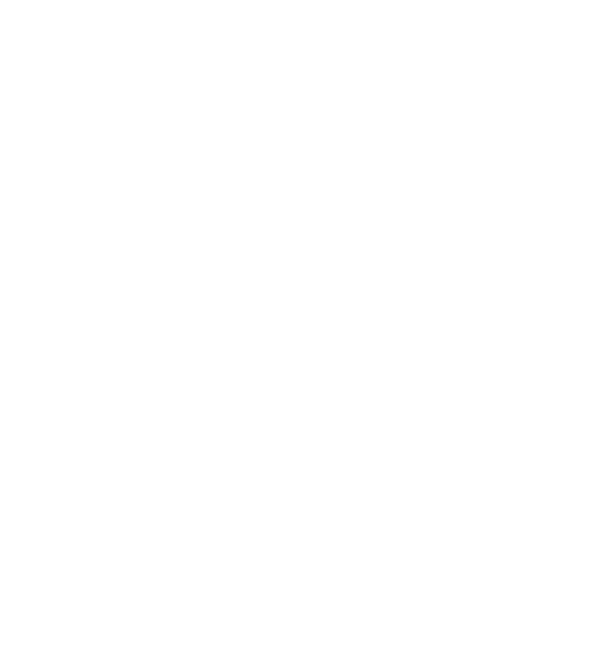
t = 0.00 s
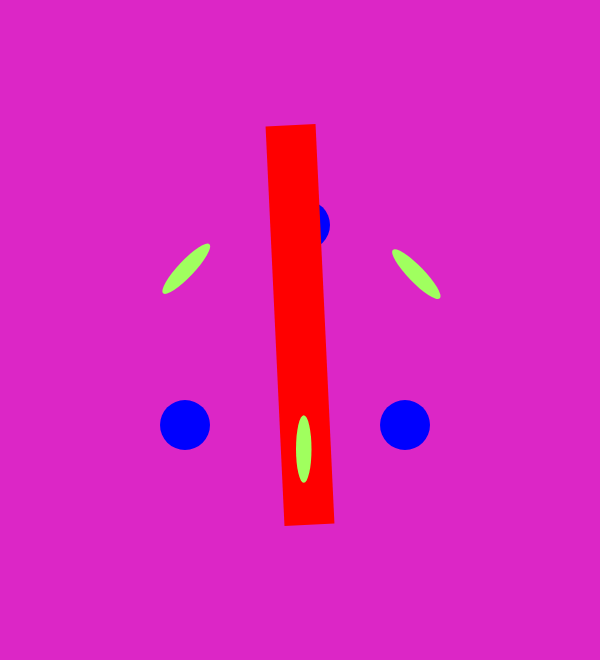
t = 1.13 s
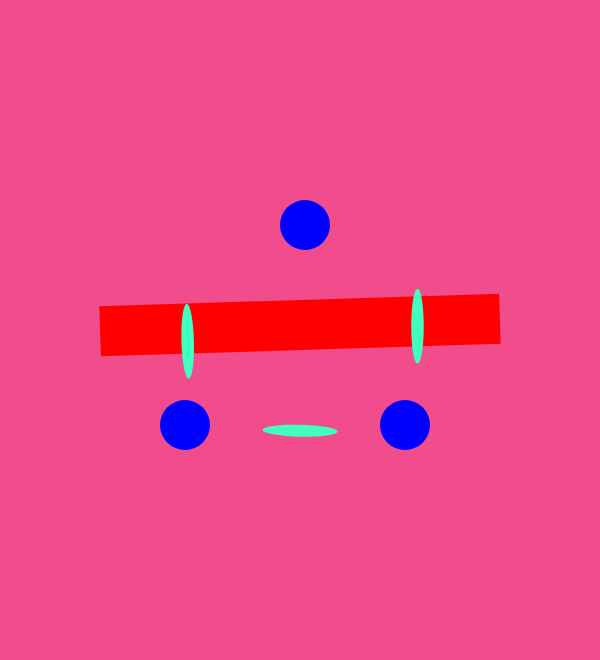
t = 2.26 s
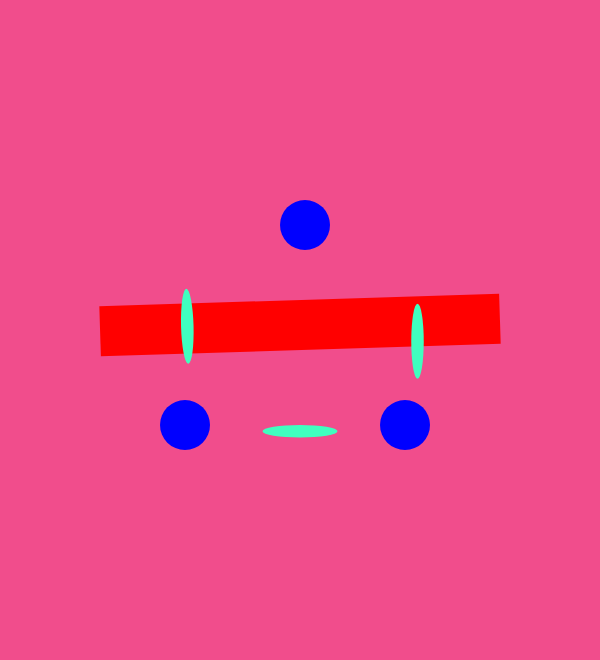
t = 3.75 s
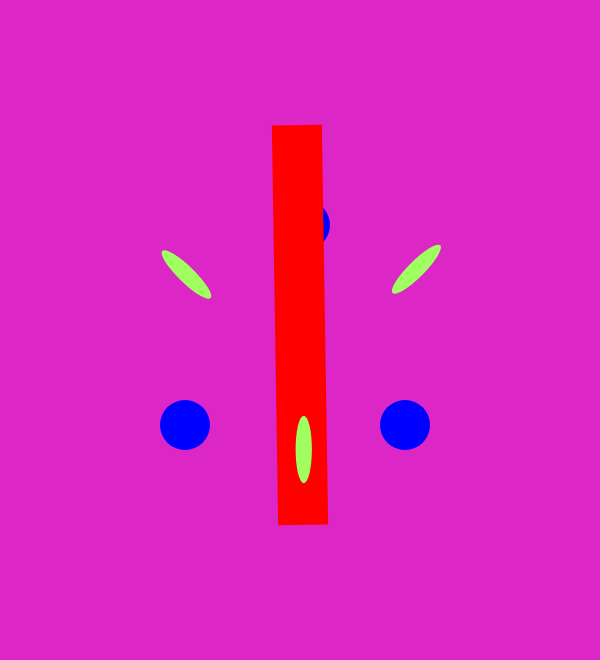
t = 4.88 s
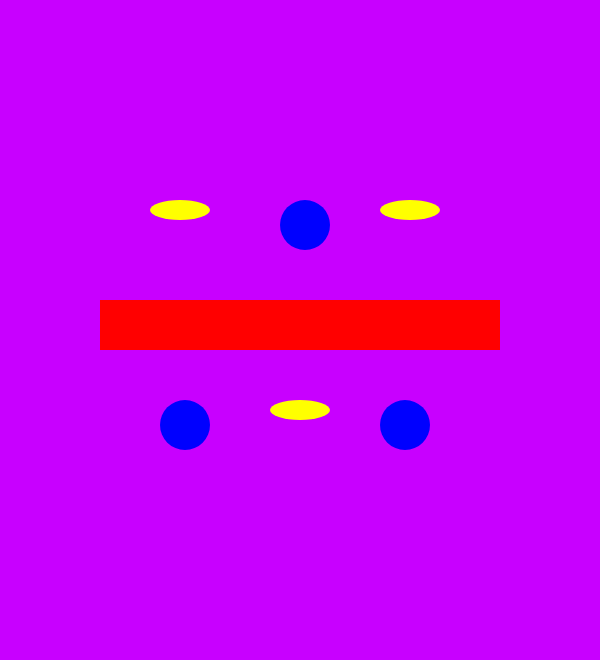
t = 6.00 s

The animated SVG that drew these frames (rendered in a browser with its animation timeline set to each time). Animation: 51 SMIL elements (animate=42,animateTransform=9); one cycle of 6.00 s.

<svg width="600" height="660" version="1.1" xmlns="http://www.w3.org/2000/svg">
<rect id="background" x="-300.0" y="-300.0" width="1500.0" height="1500.0" fill="rgb(200,0,255)" visibility="hidden" >
<animate attributeType="xml" begin="20.0ms" dur="1ms" attributeName="visibility" from="hidden" to="visible" fill="freeze" />
<animate attributeType="xml" begin="20.0ms" dur="2980.0ms" attributeName="fill" values="rgb(200,0,255);rgb(255,102,102)" fill="freeze" />
<animate attributeType="xml" begin="3000.0ms" dur="3000.0ms" attributeName="fill" values="rgb(255,102,102);rgb(200,0,255)" fill="freeze" />
</rect>
<ellipse id="left-circle" cx="185.0" cy="425.0" rx="25.0" ry="25.0" fill="rgb(0,0,255)" visibility="hidden" >
<animate attributeType="xml" begin="20.0ms" dur="1ms" attributeName="visibility" from="hidden" to="visible" fill="freeze" />
</ellipse>
<ellipse id="top-circle" cx="305.0" cy="225.0" rx="25.0" ry="25.0" fill="rgb(0,0,255)" visibility="hidden" >
<animate attributeType="xml" begin="20.0ms" dur="1ms" attributeName="visibility" from="hidden" to="visible" fill="freeze" />
</ellipse>
<ellipse id="right-circle" cx="405.0" cy="425.0" rx="25.0" ry="25.0" fill="rgb(0,0,255)" visibility="hidden" >
<animate attributeType="xml" begin="20.0ms" dur="1ms" attributeName="visibility" from="hidden" to="visible" fill="freeze" />
</ellipse>
<rect id="spinner" x="100.0" y="300.0" width="400.0" height="50.0" fill="rgb(255,0,0)" visibility="hidden" >
<animate attributeType="xml" begin="20.0ms" dur="1ms" attributeName="visibility" from="hidden" to="visible" fill="freeze" />
<animateTransform attributeType="xml" attributeName="transform" type="rotate" begin="20.0ms" from="0.0 300.0 325.0" to="1440.0 300.0 325.0" dur="5980.0ms" />
</rect>
<ellipse id="left-oval" cx="180.0" cy="210.0" rx="30.0" ry="10.0" fill="rgb(255,255,0)" visibility="hidden" >
<animate attributeType="xml" begin="20.0ms" dur="1ms" attributeName="visibility" from="hidden" to="visible" fill="freeze" />
<animate attributeType="xml" begin="20.0ms" dur="2980.0ms" attributeName="cy" from="210.0" to="375.0" fill="freeze" />
<animate attributeType="xml" begin="20.0ms" dur="2980.0ms" attributeName="rx" from="30.0" to="40.0" fill="freeze" />
<animate attributeType="xml" begin="20.0ms" dur="2980.0ms" attributeName="ry" from="10.0" to="5.0" fill="freeze" />
<animate attributeType="xml" begin="20.0ms" dur="2980.0ms" attributeName="fill" values="rgb(255,255,0);rgb(0,255,255)" fill="freeze" />
<animateTransform attributeType="xml" attributeName="transform" type="rotate" begin="20.0ms" from="0.0 180.0 210.0" to="358.0 190.0 375.0" dur="2980.0ms" />
<animate attributeType="xml" begin="3000.0ms" dur="3000.0ms" attributeName="cy" from="375.0" to="210.0" fill="freeze" />
<animate attributeType="xml" begin="3000.0ms" dur="3000.0ms" attributeName="rx" from="40.0" to="30.0" fill="freeze" />
<animate attributeType="xml" begin="3000.0ms" dur="3000.0ms" attributeName="ry" from="5.0" to="10.0" fill="freeze" />
<animate attributeType="xml" begin="3000.0ms" dur="3000.0ms" attributeName="fill" values="rgb(0,255,255);rgb(255,255,0)" fill="freeze" />
<animateTransform attributeType="xml" attributeName="transform" type="rotate" begin="3000.0ms" from="358.0 190.0 375.0" to="720.0 180.0 210.0" dur="3000.0ms" />
</ellipse>
<ellipse id="right-oval" cx="410.0" cy="210.0" rx="30.0" ry="10.0" fill="rgb(255,255,0)" visibility="hidden" >
<animate attributeType="xml" begin="20.0ms" dur="1ms" attributeName="visibility" from="hidden" to="visible" fill="freeze" />
<animate attributeType="xml" begin="20.0ms" dur="2980.0ms" attributeName="cy" from="210.0" to="375.0" fill="freeze" />
<animate attributeType="xml" begin="20.0ms" dur="2980.0ms" attributeName="rx" from="30.0" to="40.0" fill="freeze" />
<animate attributeType="xml" begin="20.0ms" dur="2980.0ms" attributeName="ry" from="10.0" to="5.0" fill="freeze" />
<animate attributeType="xml" begin="20.0ms" dur="2980.0ms" attributeName="fill" values="rgb(255,255,0);rgb(0,255,255)" fill="freeze" />
<animateTransform attributeType="xml" attributeName="transform" type="rotate" begin="20.0ms" from="0.0 410.0 210.0" to="-360.0 420.0 375.0" dur="2980.0ms" />
<animate attributeType="xml" begin="3000.0ms" dur="3000.0ms" attributeName="cy" from="375.0" to="210.0" fill="freeze" />
<animate attributeType="xml" begin="3000.0ms" dur="3000.0ms" attributeName="rx" from="40.0" to="30.0" fill="freeze" />
<animate attributeType="xml" begin="3000.0ms" dur="3000.0ms" attributeName="ry" from="5.0" to="10.0" fill="freeze" />
<animate attributeType="xml" begin="3000.0ms" dur="3000.0ms" attributeName="fill" values="rgb(0,255,255);rgb(255,255,0)" fill="freeze" />
<animateTransform attributeType="xml" attributeName="transform" type="rotate" begin="3000.0ms" from="-360.0 420.0 375.0" to="-720.0 410.0 210.0" dur="3000.0ms" />
</ellipse>
<ellipse id="bottom-oval" cx="300.0" cy="410.0" rx="30.0" ry="10.0" fill="rgb(255,255,0)" visibility="hidden" >
<animate attributeType="xml" begin="20.0ms" dur="1ms" attributeName="visibility" from="hidden" to="visible" fill="freeze" />
<animate attributeType="xml" begin="20.0ms" dur="1480.0ms" attributeName="cy" from="410.0" to="457.0" fill="freeze" />
<animate attributeType="xml" begin="20.0ms" dur="1480.0ms" attributeName="rx" from="30.0" to="35.0" fill="freeze" />
<animate attributeType="xml" begin="20.0ms" dur="1480.0ms" attributeName="ry" from="10.0" to="7.0" fill="freeze" />
<animate attributeType="xml" begin="20.0ms" dur="1480.0ms" attributeName="fill" values="rgb(255,255,0);rgb(128,255,126)" fill="freeze" />
<animateTransform attributeType="xml" attributeName="transform" type="rotate" begin="20.0ms" from="180.0 300.0 410.0" to="-180.0 305.0 457.0" dur="1480.0ms" />
<animate attributeType="xml" begin="1500.0ms" dur="1500.0ms" attributeName="cy" from="457.0" to="405.0" fill="freeze" />
<animate attributeType="xml" begin="1500.0ms" dur="1500.0ms" attributeName="rx" from="35.0" to="40.0" fill="freeze" />
<animate attributeType="xml" begin="1500.0ms" dur="1500.0ms" attributeName="ry" from="7.0" to="5.0" fill="freeze" />
<animate attributeType="xml" begin="1500.0ms" dur="1500.0ms" attributeName="fill" values="rgb(128,255,126);rgb(0,255,255)" fill="freeze" />
<animateTransform attributeType="xml" attributeName="transform" type="rotate" begin="1500.0ms" from="-180.0 305.0 457.0" to="180.0 310.0 405.0" dur="1500.0ms" />
<animate attributeType="xml" begin="3000.0ms" dur="1500.0ms" attributeName="cy" from="405.0" to="457.5" fill="freeze" />
<animate attributeType="xml" begin="3000.0ms" dur="1500.0ms" attributeName="rx" from="40.0" to="35.0" fill="freeze" />
<animate attributeType="xml" begin="3000.0ms" dur="1500.0ms" attributeName="ry" from="5.0" to="7.5" fill="freeze" />
<animate attributeType="xml" begin="3000.0ms" dur="1500.0ms" attributeName="fill" values="rgb(0,255,255);rgb(127,255,127)" fill="freeze" />
<animateTransform attributeType="xml" attributeName="transform" type="rotate" begin="3000.0ms" from="180.0 310.0 405.0" to="-180.0 305.0 457.5" dur="1500.0ms" />
<animate attributeType="xml" begin="4500.0ms" dur="1500.0ms" attributeName="cy" from="457.5" to="410.0" fill="freeze" />
<animate attributeType="xml" begin="4500.0ms" dur="1500.0ms" attributeName="rx" from="35.0" to="30.0" fill="freeze" />
<animate attributeType="xml" begin="4500.0ms" dur="1500.0ms" attributeName="ry" from="7.5" to="10.0" fill="freeze" />
<animate attributeType="xml" begin="4500.0ms" dur="1500.0ms" attributeName="fill" values="rgb(127,255,127);rgb(255,255,0)" fill="freeze" />
<animateTransform attributeType="xml" attributeName="transform" type="rotate" begin="4500.0ms" from="-180.0 305.0 457.5" to="180.0 300.0 410.0" dur="1500.0ms" />
</ellipse>
</svg>